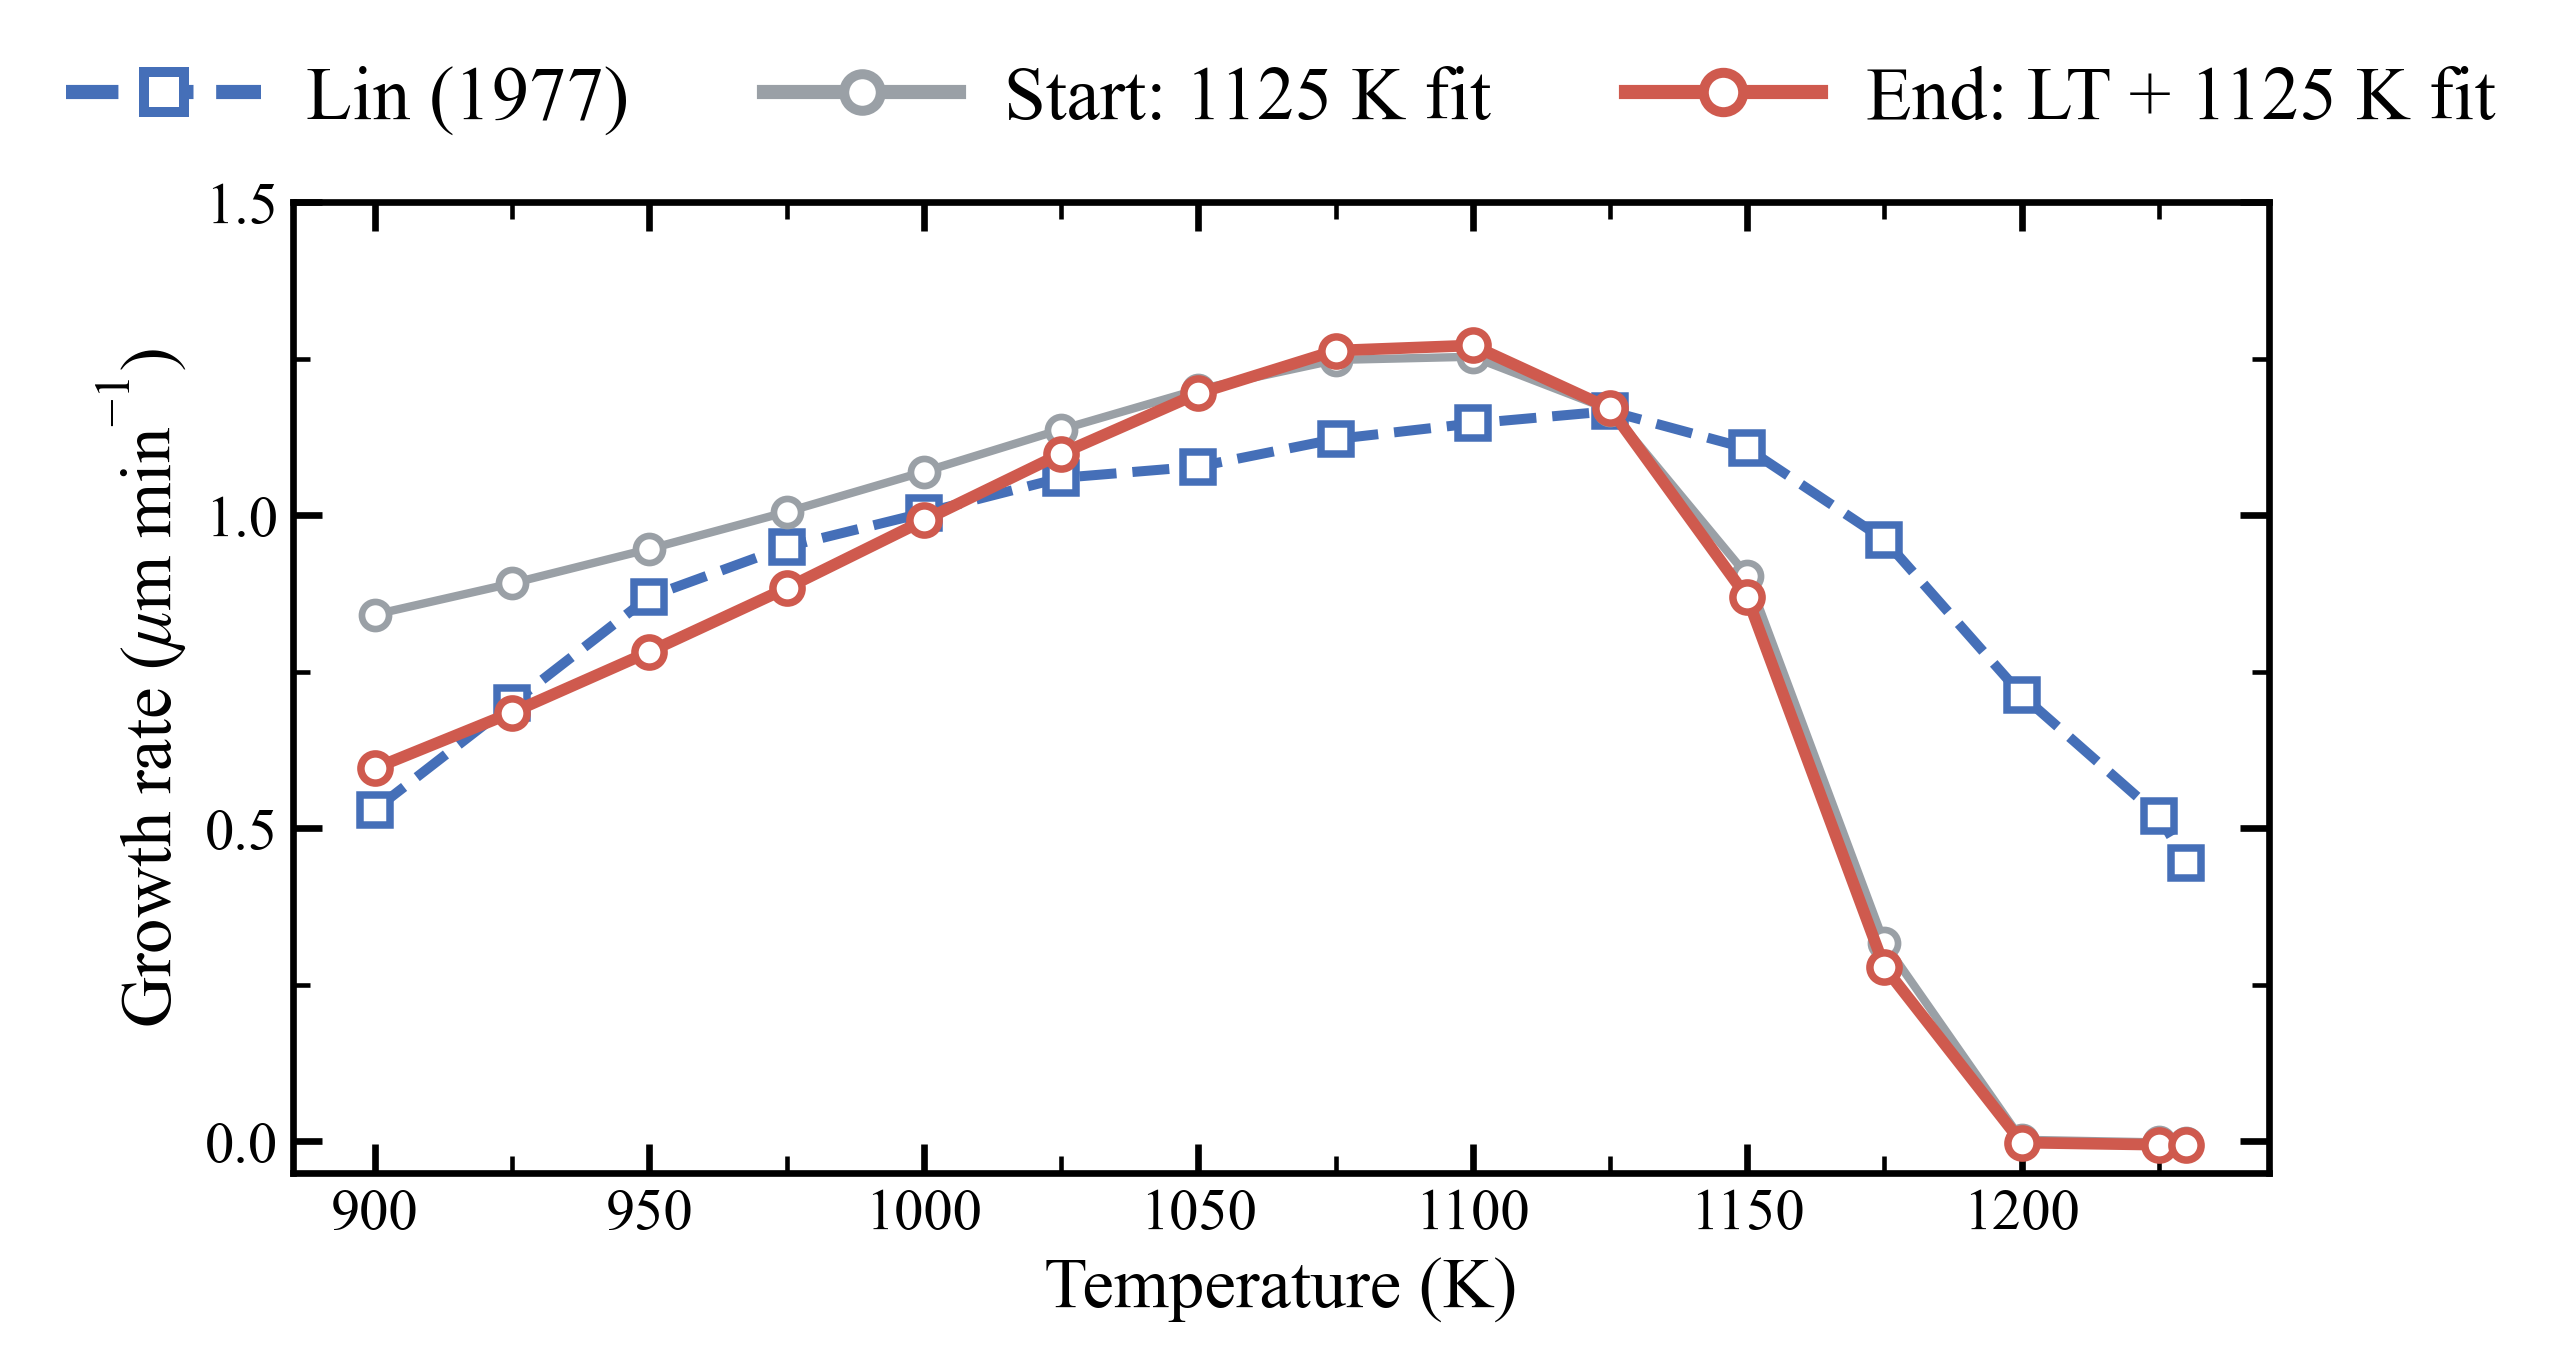

Source data for this figure (header and first rows):
T_K, Lin_umin, target, start_GR_umin, start_SEM_umin, start_films, start_rate_over, end_GR_umin, end_SEM_umin, end_films, end_rate_over
900, 0.53, 1, 0.8416, 0.0003443, 240, 50-200 A, 0.5961, 0.0004658, 240, 50-200 A
925, 0.7, 1, 0.8915, 0.0003723, 240, 50-200 A, 0.6851, 0.0005536, 240, 50-200 A
950, 0.87, 1, 0.9464, 0.0003915, 240, 50-200 A, 0.7821, 0.0006074, 240, 50-200 A
975, 0.95, 1, 1.006, 0.000479, 240, 50-200 A, 0.8838, 0.0007463, 240, 50-200 A
1000, 1.004, 1, 1.07, 0.0006143, 240, 50-200 A, 0.992, 0.000791, 240, 50-200 A
1025, 1.06, 0, 1.137, 0.0007873, 240, 50-200 A, 1.099, 0.0007927, 240, 50-200 A
1050, 1.078, 0, 1.201, 0.000795, 240, 50-200 A, 1.195, 0.0008141, 240, 50-200 A
1075, 1.122, 0, 1.248, 0.0007454, 240, 50-200 A, 1.263, 0.0009114, 240, 50-200 A
1100, 1.147, 0, 1.253, 0.0007144, 240, 50-200 A, 1.272, 0.0008341, 240, 50-200 A
1125, 1.167, 1, 1.169, 0.000559, 240, 50-200 A, 1.171, 0.0007138, 240, 50-200 A
1150, 1.107, 0, 0.9039, 0.0004916, 240, 50-200 A, 0.8689, 0.0006515, 240, 50-200 A
1175, 0.961, 0, 0.3166, 0.0002862, 240, 50-200 A, 0.2782, 0.0004314, 240, 50 A -> end
1200, 0.713, 0, 0.002538, 9.5515082e-05, 240, start -> end, -0.001973, 5.836722e-05, 240, start -> end
1225, 0.52, 0, -0.001637, 5.4296078e-05, 240, start -> end, -0.005389, 0.0001275, 240, start -> end
1230, 0.445, 0, -0.002484, 6.8439514e-05, 240, start -> end, -0.006245, 0.0001413, 240, start -> end
